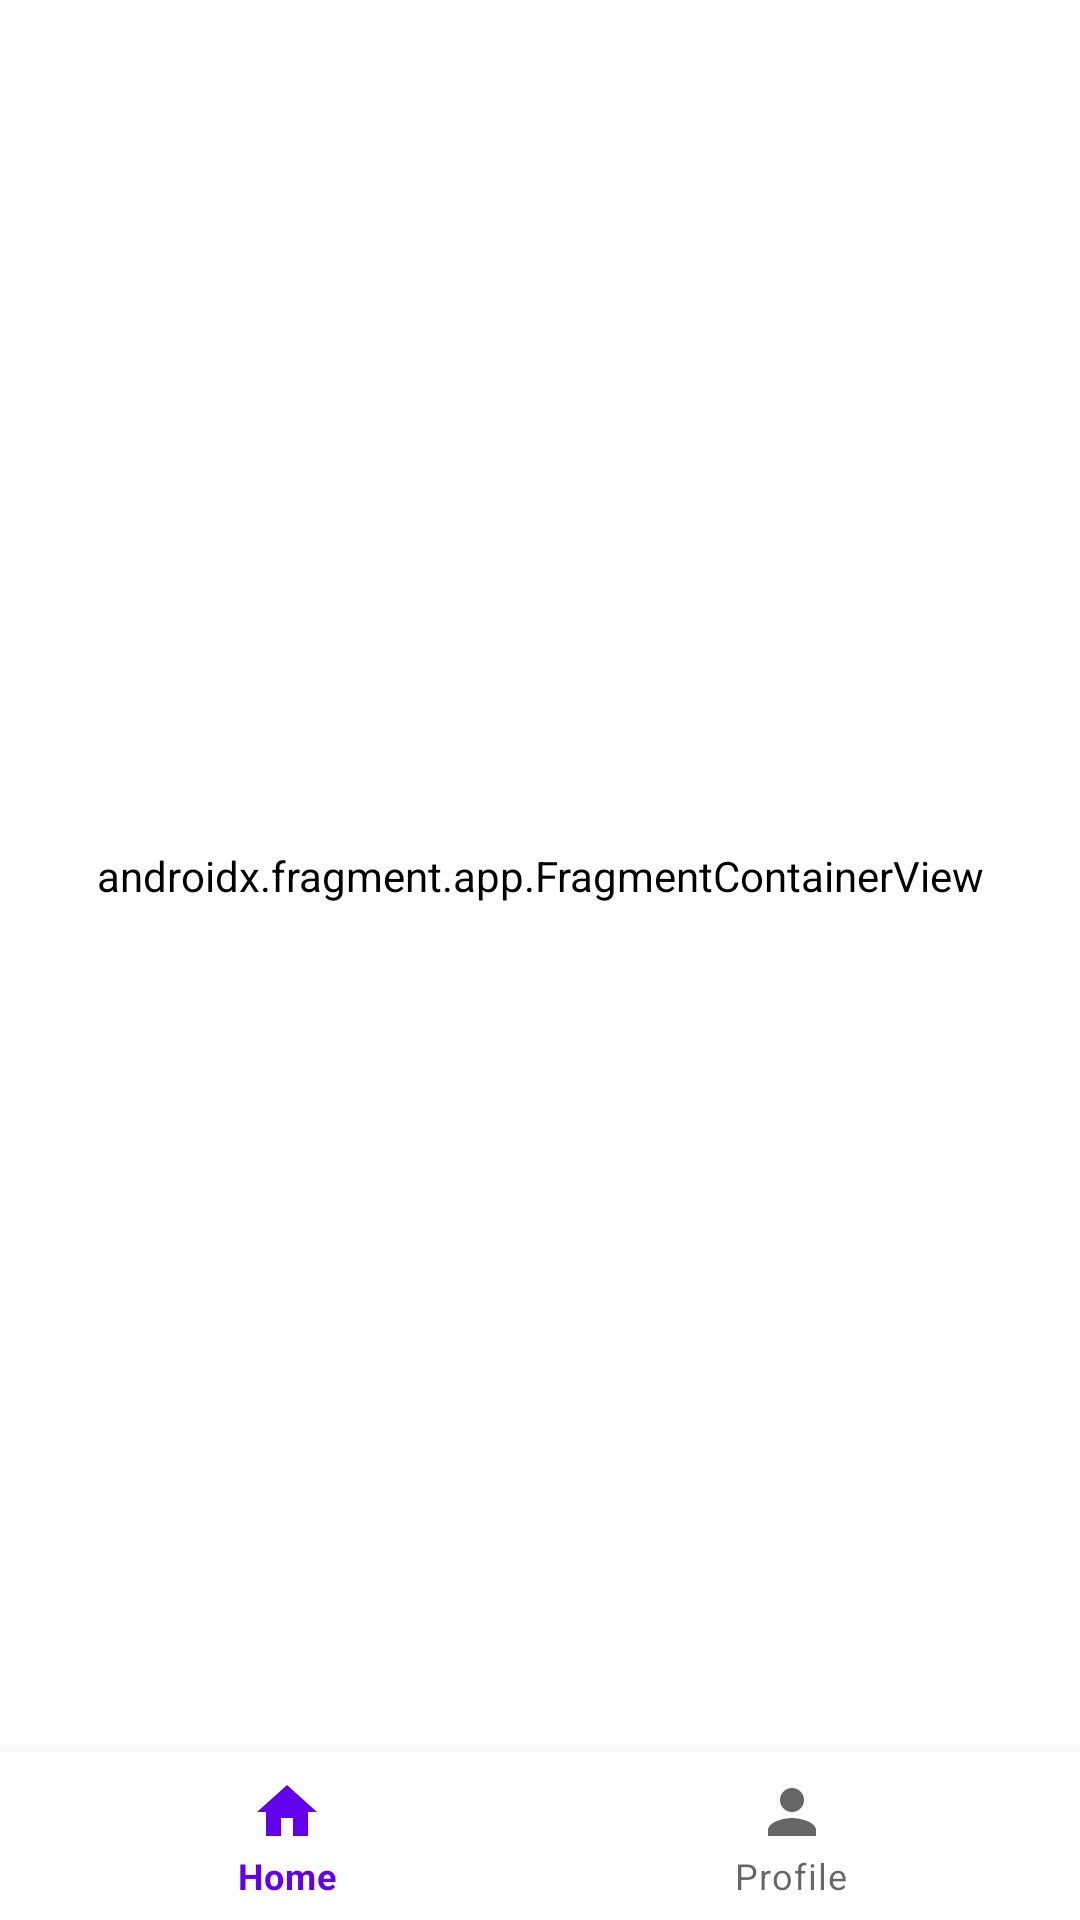

This screen was rendered from an Android layout file. Write that file and the resources it references.
<!-- AndroidManifest.xml: application theme Theme.ProjectHallApplication -->
<!-- res/layout/activity_main.xml -->
<?xml version="1.0" encoding="utf-8"?>
<layout xmlns:android="http://schemas.android.com/apk/res/android"
    xmlns:app="http://schemas.android.com/apk/res-auto"
    xmlns:tools="http://schemas.android.com/tools">

    <data>

    </data>

    <androidx.drawerlayout.widget.DrawerLayout
        android:id="@+id/drawerLayout"
        android:layout_width="match_parent"
        android:layout_height="match_parent">


        <androidx.constraintlayout.widget.ConstraintLayout
            android:id="@+id/mainContainer"
            android:layout_width="match_parent"
            android:layout_height="match_parent"
            tools:context=".activity.ui.MainActivity">


            <androidx.appcompat.widget.Toolbar
                android:id="@+id/toolBar"
                android:layout_width="match_parent"
                android:layout_height="?android:attr/actionBarSize"
                android:background="@android:color/white"
                android:elevation="0dp"
                android:gravity="center"
                android:visibility="gone"
                android:textSize="@dimen/_14sdp"
                app:contentInsetLeft="0dp"
                app:contentInsetStart="0dp"
                app:contentInsetStartWithNavigation="0dp"
                app:layout_constraintEnd_toEndOf="parent"
                app:layout_constraintStart_toStartOf="parent"
                app:layout_constraintTop_toTopOf="parent"
                app:popupTheme="@style/ThemeOverlay.AppCompat.Dark"
                app:titleCentered="true">


            </androidx.appcompat.widget.Toolbar>


            <androidx.fragment.app.FragmentContainerView
                android:id="@+id/navHostFragment"
                android:name="androidx.navigation.fragment.NavHostFragment"
                android:layout_width="0dp"
                android:layout_height="0dp"
                android:backgroundTint="@color/white"
                app:defaultNavHost="true"
                app:layout_constraintBottom_toTopOf="@id/bottomNavigation"
                app:layout_constraintEnd_toEndOf="parent"
                app:layout_constraintStart_toStartOf="parent"
                app:layout_constraintTop_toBottomOf="@id/toolBar"
                app:navGraph="@navigation/nav_graph" />


            <com.google.android.material.bottomnavigation.BottomNavigationView
                android:id="@+id/bottomNavigation"
                android:layout_width="match_parent"
                android:layout_height="wrap_content"
                android:background="@color/white"
                app:itemBackground="@android:color/transparent"
                app:labelVisibilityMode="labeled"
                app:layout_constraintBottom_toBottomOf="parent"
                app:layout_constraintEnd_toEndOf="parent"
                app:layout_constraintStart_toStartOf="parent"
                app:menu="@menu/bottom_menu">

            </com.google.android.material.bottomnavigation.BottomNavigationView>


        </androidx.constraintlayout.widget.ConstraintLayout>

        <com.google.android.material.navigation.NavigationView
            android:id="@+id/navigationView"
            android:layout_width="@dimen/_230sdp"
            android:layout_height="match_parent"
            android:layout_gravity="start"
            android:background="@android:color/white"
            android:fitsSystemWindows="false"
            app:headerLayout="@layout/drawer_header_layout">


        </com.google.android.material.navigation.NavigationView>

    </androidx.drawerlayout.widget.DrawerLayout>

</layout>
<!-- res/layout/drawer_header_layout.xml (included above) -->
<?xml version="1.0" encoding="utf-8"?>
<layout xmlns:android="http://schemas.android.com/apk/res/android"
    xmlns:app="http://schemas.android.com/apk/res-auto"
    xmlns:tools="http://schemas.android.com/tools">

    <data>

    </data>

    <androidx.constraintlayout.widget.ConstraintLayout
        android:layout_width="match_parent"
        android:layout_height="match_parent">

        <com.google.android.material.card.MaterialCardView
            android:id="@+id/cvHeader"
            android:layout_width="match_parent"
            android:layout_height="@dimen/_120sdp"
            android:backgroundTint="@color/white"
            app:layout_constraintEnd_toEndOf="parent"
            app:layout_constraintStart_toStartOf="parent"
            app:layout_constraintTop_toTopOf="parent">

            <androidx.constraintlayout.widget.ConstraintLayout
                android:layout_width="match_parent"
                android:layout_height="match_parent">


                <com.google.android.material.imageview.ShapeableImageView
                    android:id="@+id/ivAccountHolder"
                    android:layout_width="@dimen/_40sdp"
                    android:layout_height="@dimen/_40sdp"
                    android:layout_marginStart="@dimen/_10sdp"
                    android:layout_marginBottom="@dimen/_15sdp"
                    android:src="@drawable/ic_customer_profile_placeholder"
                    app:layout_constraintBottom_toBottomOf="parent"
                    app:layout_constraintStart_toStartOf="parent" />

                <com.google.android.material.textview.MaterialTextView
                    android:id="@+id/tvSignIn"
                    android:layout_width="wrap_content"
                    android:layout_height="wrap_content"
                    android:layout_marginStart="@dimen/_10sdp"
                    android:text="@string/name"
                    android:textColor="@color/black"
                    android:textSize="@dimen/_14sdp"
                    android:textStyle="bold|normal"
                    app:layout_constraintStart_toEndOf="@id/ivAccountHolder"
                    app:layout_constraintTop_toTopOf="@id/ivAccountHolder" />

                <com.google.android.material.textview.MaterialTextView
                    android:id="@+id/tvAccount"
                    android:layout_width="wrap_content"
                    android:layout_height="wrap_content"
                    android:text="@string/email"
                    android:textColor="@color/black"
                    android:textSize="@dimen/_13sdp"
                    android:textStyle="bold|normal"
                    app:layout_constraintStart_toStartOf="@id/tvSignIn"
                    app:layout_constraintTop_toBottomOf="@id/tvSignIn" />

                <com.google.android.material.imageview.ShapeableImageView
                    android:id="@+id/ivLogout"
                    android:layout_width="@dimen/_30sdp"
                    android:layout_height="@dimen/_30sdp"
                    android:layout_marginTop="@dimen/_10sdp"
                    android:layout_marginEnd="@dimen/_20sdp"
                    android:src="@drawable/ic_logout"
                    app:layout_constraintEnd_toEndOf="parent"
                    app:layout_constraintTop_toTopOf="parent" />


            </androidx.constraintlayout.widget.ConstraintLayout>


        </com.google.android.material.card.MaterialCardView>


        <androidx.recyclerview.widget.RecyclerView
            android:id="@+id/rvHeaderRecyclerView"
            android:layout_width="match_parent"
            android:layout_height="wrap_content"
            android:orientation="vertical"
            app:layoutManager="androidx.recyclerview.widget.LinearLayoutManager"
            app:layout_constraintStart_toStartOf="parent"
            app:layout_constraintTop_toBottomOf="@id/cvHeader"
            tools:itemCount="3"
            tools:listitem="@layout/alphabetitem" />

    </androidx.constraintlayout.widget.ConstraintLayout>
</layout>
<!-- res/layout/alphabetitem.xml (included above) -->
<layout xmlns:android="http://schemas.android.com/apk/res/android"
    xmlns:app="http://schemas.android.com/apk/res-auto"
    xmlns:tools="http://schemas.android.com/tools">

    <data>

    </data>

    <androidx.constraintlayout.widget.ConstraintLayout
        android:layout_width="match_parent"
        android:layout_height="wrap_content"
        android:orientation="vertical">

        <com.google.android.material.textview.MaterialTextView
            android:id="@+id/tvAlphabet"
            android:layout_width="match_parent"
            android:layout_height="wrap_content"
            android:background="@color/white"
            android:padding="8dp"
            android:text="@string/a"
            android:textColor="@android:color/black"
            android:textSize="20sp"
            android:textStyle="bold"
            app:layout_constraintStart_toStartOf="parent"
            app:layout_constraintTop_toTopOf="parent" />

        <androidx.recyclerview.widget.RecyclerView
            android:id="@+id/rvUsers"
            android:layout_width="match_parent"
            android:layout_height="wrap_content"
            android:orientation="vertical"
            app:layout_constraintEnd_toEndOf="parent"
            app:layout_constraintStart_toStartOf="parent"
            app:layout_constraintTop_toBottomOf="@id/tvAlphabet"
            tools:itemCount="10"
            tools:listitem="@layout/user_list_data" />

    </androidx.constraintlayout.widget.ConstraintLayout>
</layout>
<!-- res/layout/user_list_data.xml (included above) -->
<?xml version="1.0" encoding="utf-8"?>
<androidx.constraintlayout.widget.ConstraintLayout xmlns:android="http://schemas.android.com/apk/res/android"
    xmlns:app="http://schemas.android.com/apk/res-auto"
    android:layout_width="match_parent"
    android:layout_height="wrap_content"
    android:orientation="vertical"
    android:padding="8dp">


    <com.google.android.material.textview.MaterialTextView
        android:id="@+id/tvUserName"
        android:layout_width="match_parent"
        android:layout_height="wrap_content"
        android:layout_marginBottom="4dp"
        android:textColor="@android:color/black"
        android:textSize="16sp"
        android:text="@string/user_list"
        android:textStyle="bold"
        app:layout_constraintEnd_toEndOf="parent"
        app:layout_constraintStart_toStartOf="parent"
        app:layout_constraintTop_toTopOf="parent" />


</androidx.constraintlayout.widget.ConstraintLayout>
<!-- resources referenced by this layout -->
<resources>
  <color name="black">#FF000000</color>
  <color name="white">#FFFFFFFF</color>
  <string name="a">A</string>
  <string name="email">Email</string>
  <string name="name">Name</string>
  <string name="user_list">User List</string>
  <style name="Theme.ProjectHallApplication" parent="Base.Theme.ProjectHallApplication" />
  <style name="Base.Theme.ProjectHallApplication" parent="Theme.MaterialComponents.DayNight.NoActionBar">
          
          
      </style>
</resources>
